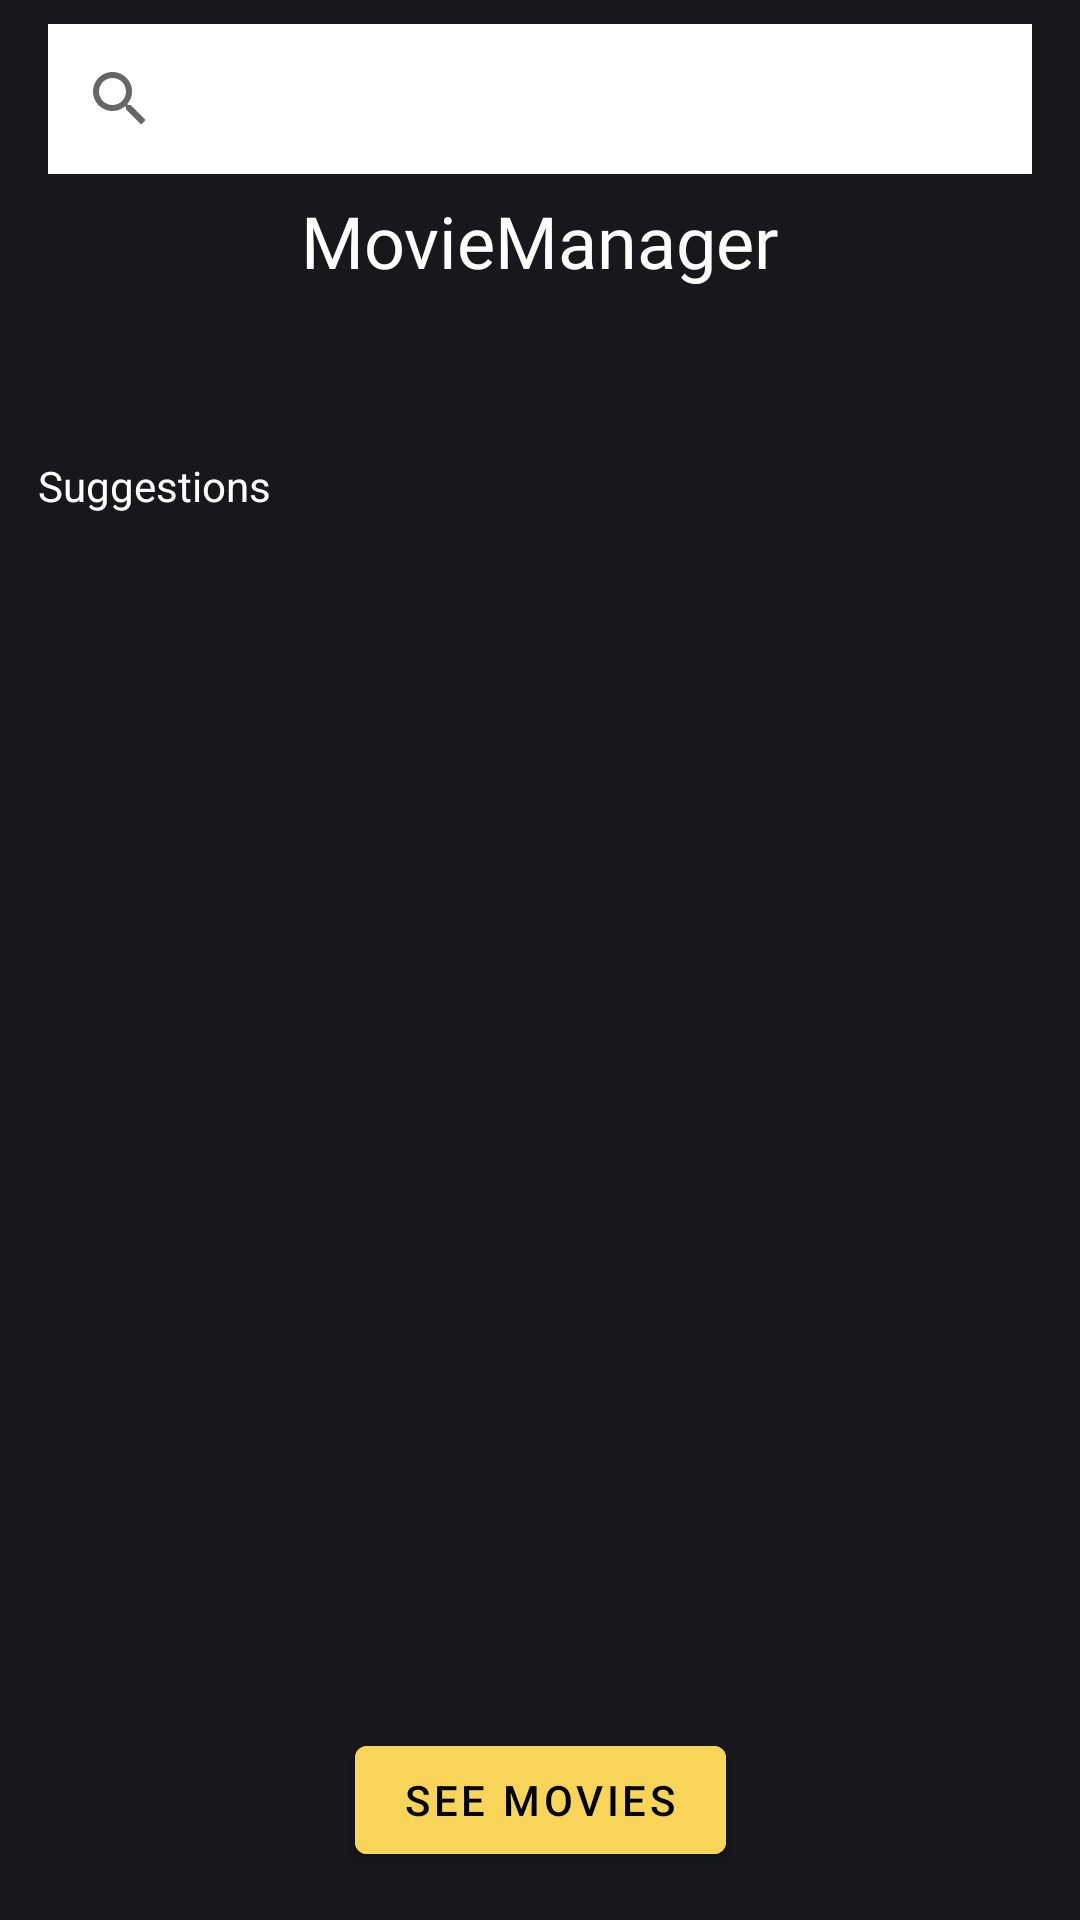

Layout XML and referenced resources for this Android screen:
<!-- AndroidManifest.xml: application theme Theme.MovieManager -->
<!-- res/layout/fragment_home.xml -->
<?xml version="1.0" encoding="utf-8"?>
<androidx.constraintlayout.widget.ConstraintLayout xmlns:android="http://schemas.android.com/apk/res/android"
    xmlns:app="http://schemas.android.com/apk/res-auto"
    xmlns:tools="http://schemas.android.com/tools"
    android:layout_width="match_parent"
    android:layout_height="match_parent"
    android:background="@color/darkColor"
    tools:context=".HomeFragment">

    <TextView
        android:id="@+id/homeTitleTextview"
        android:layout_width="wrap_content"
        android:layout_height="wrap_content"
        android:layout_marginTop="64dp"
        android:fontFamily="@font/anaheim"
        android:text="MovieManager"
        android:textColor="@color/white"
        android:textSize="24sp"
        app:layout_constraintEnd_toEndOf="parent"
        app:layout_constraintStart_toStartOf="parent"
        app:layout_constraintTop_toTopOf="parent" />

    <SearchView
        android:id="@+id/searchView"
        android:layout_width="match_parent"
        android:layout_height="50dp"
        android:layout_marginStart="16dp"
        android:layout_marginTop="8dp"
        android:layout_marginEnd="16dp"
        android:background="#FFFFFF"
        android:queryHint="Search"
        app:layout_constraintEnd_toEndOf="parent"
        app:layout_constraintHorizontal_bias="0.0"
        app:layout_constraintStart_toStartOf="parent"
        app:layout_constraintTop_toTopOf="parent"></SearchView>

    <Button
        android:id="@+id/goToMoviesBtn"
        android:layout_width="wrap_content"
        android:layout_height="wrap_content"
        android:layout_marginBottom="16dp"
        android:backgroundTint="@color/yellow"
        android:text="See movies"
        android:textColor="@color/black"
        app:layout_constraintBottom_toBottomOf="parent"
        app:layout_constraintEnd_toEndOf="parent"
        app:layout_constraintStart_toStartOf="parent" />

    <TextView
        android:id="@+id/suggestionTextView"
        android:layout_width="wrap_content"
        android:layout_height="wrap_content"
        android:layout_marginTop="56dp"
        android:text="Suggestions"
        android:textColor="@color/white"
        app:layout_constraintEnd_toEndOf="parent"
        app:layout_constraintHorizontal_bias="0.045"
        app:layout_constraintStart_toStartOf="parent"
        app:layout_constraintTop_toBottomOf="@+id/homeTitleTextview" />

</androidx.constraintlayout.widget.ConstraintLayout>
<!-- resources referenced by this layout -->
<resources>
  <color name="black">#FF000000</color>
  <color name="darkColor">#17181B</color>
  <color name="white">#FFFFFFFF</color>
  <color name="yellow">#F8D458</color>
  <style name="Theme.MovieManager" parent="Theme.MaterialComponents.DayNight.DarkActionBar">
          
          <item name="colorPrimary">@color/purple_500</item>
          <item name="colorPrimaryVariant">@color/purple_700</item>
          <item name="colorOnPrimary">@color/white</item>
          
          <item name="colorSecondary">@color/teal_200</item>
          <item name="colorSecondaryVariant">@color/teal_700</item>
          <item name="colorOnSecondary">@color/black</item>
          
          <item name="android:statusBarColor">@color/darkColor</item>
          <item name="android:navigationBarColor">@color/gray_nav</item>
          
      </style>
  <color name="purple_500">#FF6200EE</color>
  <color name="purple_700">#FF3700B3</color>
  <color name="teal_200">#FF03DAC5</color>
  <color name="teal_700">#FF018786</color>
  <color name="gray_nav">#363539</color>
</resources>
